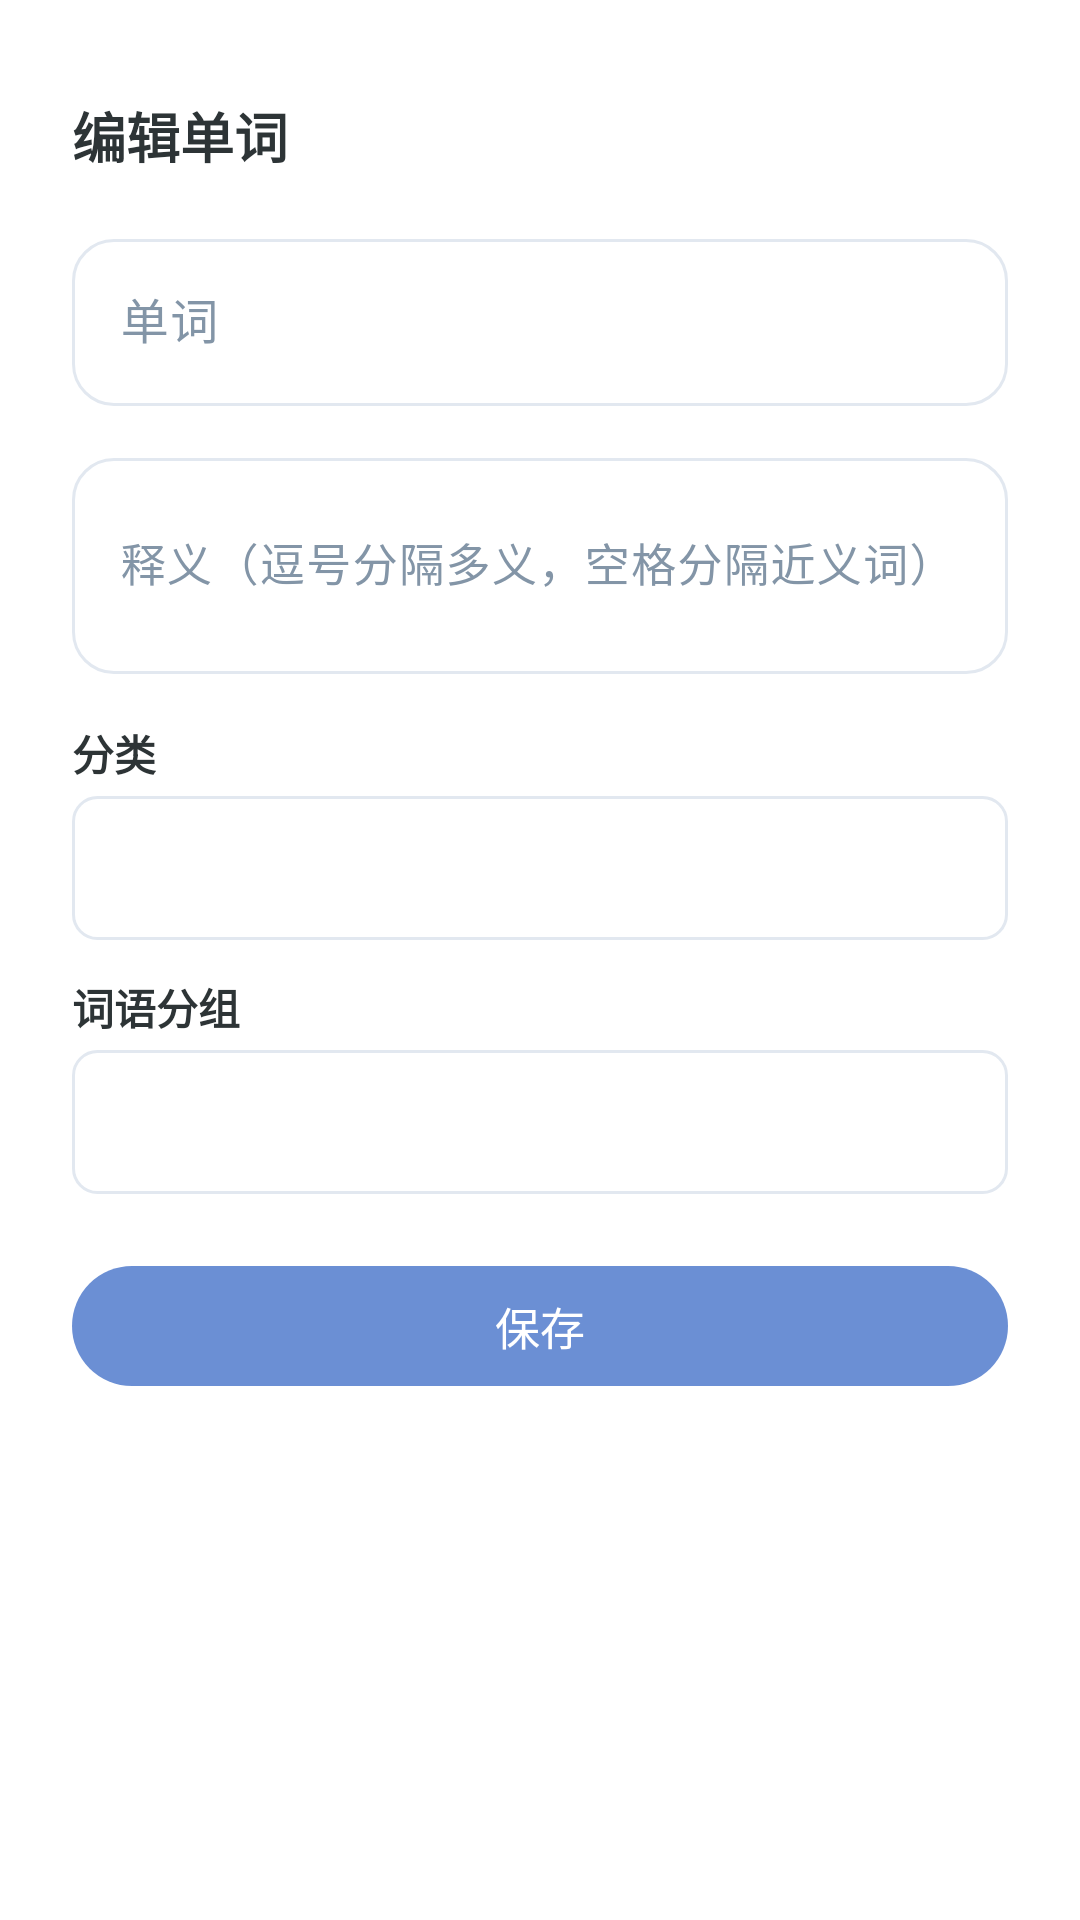

Write the Android layout XML for this screen, with the resource values it uses.
<!-- AndroidManifest.xml: application theme Theme.WordNoteApp -->
<!-- res/layout/sheet_edit_word.xml -->
<?xml version="1.0" encoding="utf-8"?>
<LinearLayout xmlns:android="http://schemas.android.com/apk/res/android"
    xmlns:app="http://schemas.android.com/apk/res-auto"
    android:layout_width="match_parent"
    android:layout_height="wrap_content"
    android:orientation="vertical"
    android:background="@color/card_background"
    android:paddingTop="12dp">

    
    <View
        android:layout_width="36dp"
        android:layout_height="4dp"
        android:layout_gravity="center_horizontal"
        android:layout_marginBottom="16dp"
        android:background="@drawable/sheet_handle_bg" />

    
    <TextView
        android:id="@+id/sheetTitle"
        android:layout_width="wrap_content"
        android:layout_height="wrap_content"
        android:layout_marginHorizontal="24dp"
        android:text="编辑单词"
        android:textColor="@color/text_primary"
        android:textSize="18sp"
        android:textStyle="bold"
        android:fontFamily="sans-serif-medium"
        android:layout_marginBottom="16dp" />

    
    <com.google.android.material.textfield.TextInputLayout
        style="@style/Widget.Material3.TextInputLayout.OutlinedBox"
        android:layout_width="match_parent"
        android:layout_height="wrap_content"
        android:layout_marginHorizontal="24dp"
        android:hint="单词"
        app:boxCornerRadiusTopStart="14dp"
        app:boxCornerRadiusTopEnd="14dp"
        app:boxCornerRadiusBottomStart="14dp"
        app:boxCornerRadiusBottomEnd="14dp">

        <com.google.android.material.textfield.TextInputEditText
            android:id="@+id/wordInput"
            android:layout_width="match_parent"
            android:layout_height="wrap_content"
            android:inputType="text"
            android:maxLines="1"
            android:textSize="16sp"
            android:textColor="@color/text_primary"
            android:textColorHint="@color/text_hint" />

    </com.google.android.material.textfield.TextInputLayout>

    
    <com.google.android.material.textfield.TextInputLayout
        style="@style/Widget.Material3.TextInputLayout.OutlinedBox"
        android:layout_width="match_parent"
        android:layout_height="wrap_content"
        android:layout_marginHorizontal="24dp"
        android:layout_marginTop="12dp"
        android:hint="释义（逗号分隔多义，空格分隔近义词）"
        app:boxCornerRadiusTopStart="14dp"
        app:boxCornerRadiusTopEnd="14dp"
        app:boxCornerRadiusBottomStart="14dp"
        app:boxCornerRadiusBottomEnd="14dp">

        <com.google.android.material.textfield.TextInputEditText
            android:id="@+id/meaningInput"
            android:layout_width="match_parent"
            android:layout_height="wrap_content"
            android:inputType="textMultiLine"
            android:minLines="2"
            android:textSize="15sp"
            android:textColor="@color/text_primary"
            android:textColorHint="@color/text_hint" />

    </com.google.android.material.textfield.TextInputLayout>

    
    <TextView
        android:layout_width="wrap_content"
        android:layout_height="wrap_content"
        android:layout_marginHorizontal="24dp"
        android:layout_marginTop="16dp"
        android:text="分类"
        android:textColor="@color/text_primary"
        android:textSize="14sp"
        android:textStyle="bold" />

    <Spinner
        android:id="@+id/categorySpinner"
        android:layout_width="match_parent"
        android:layout_height="48dp"
        android:layout_marginHorizontal="24dp"
        android:layout_marginTop="4dp"
        android:background="@drawable/spinner_background"
        android:padding="12dp" />

    
    <TextView
        android:layout_width="wrap_content"
        android:layout_height="wrap_content"
        android:layout_marginHorizontal="24dp"
        android:layout_marginTop="12dp"
        android:text="词语分组"
        android:textColor="@color/text_primary"
        android:textSize="14sp"
        android:textStyle="bold" />

    <Spinner
        android:id="@+id/groupSpinner"
        android:layout_width="match_parent"
        android:layout_height="48dp"
        android:layout_marginHorizontal="24dp"
        android:layout_marginTop="4dp"
        android:background="@drawable/spinner_background"
        android:padding="12dp" />

    
    <com.google.android.material.button.MaterialButton
        android:id="@+id/saveButton"
        android:layout_width="match_parent"
        android:layout_height="48dp"
        android:layout_marginHorizontal="24dp"
        android:layout_marginTop="20dp"
        android:layout_marginBottom="24dp"
        android:text="保存"
        android:textSize="15sp"
        app:backgroundTint="@color/primary"
        app:cornerRadius="24dp" />

</LinearLayout>
<!-- resources referenced by this layout -->
<resources>
  <color name="card_background">#FFFFFF</color>
  <color name="primary">#6B8FD4</color>
  <color name="text_hint">#B2BEC3</color>
  <color name="text_primary">#2D3436</color>
  <!-- drawable spinner_background (drawable) -->
  <?xml version="1.0" encoding="utf-8"?>
  <shape xmlns:android="http://schemas.android.com/apk/res/android"
      android:shape="rectangle">
      <solid android:color="@color/surface" />
      <stroke
          android:width="1dp"
          android:color="@color/divider" />
      <corners android:radius="8dp" />
      <padding
          android:left="12dp"
          android:right="12dp" />
  </shape>
  <style name="Theme.WordNoteApp" parent="Theme.Material3.DayNight.NoActionBar">
          <item name="colorPrimary">@color/primary</item>
          <item name="colorPrimaryDark">@color/primary_dark</item>
          <item name="colorAccent">@color/primary</item>
          <item name="android:windowBackground">@color/background</item>
          <item name="android:statusBarColor">@color/background</item>
          <item name="android:windowLightStatusBar">true</item>
          <item name="windowActionBar">false</item>
          <item name="windowNoTitle">true</item>
          <item name="colorOnPrimary">@color/text_on_primary</item>
          <item name="colorSurface">@color/surface</item>
          <item name="colorOnSurface">@color/text_primary</item>
          <item name="colorSurfaceVariant">@color/surface_light</item>
          <item name="colorOnSurfaceVariant">@color/text_secondary</item>
          <item name="colorOutline">@color/divider</item>
      </style>
  <color name="surface">#ffffff</color>
  <color name="divider">#E2E8F0</color>
  <color name="primary_dark">#5A7DC0</color>
  <color name="background">#F4F7FB</color>
  <color name="text_on_primary">#ffffff</color>
  <color name="surface_light">#EDF2F7</color>
  <color name="text_secondary">#8395A7</color>
</resources>
